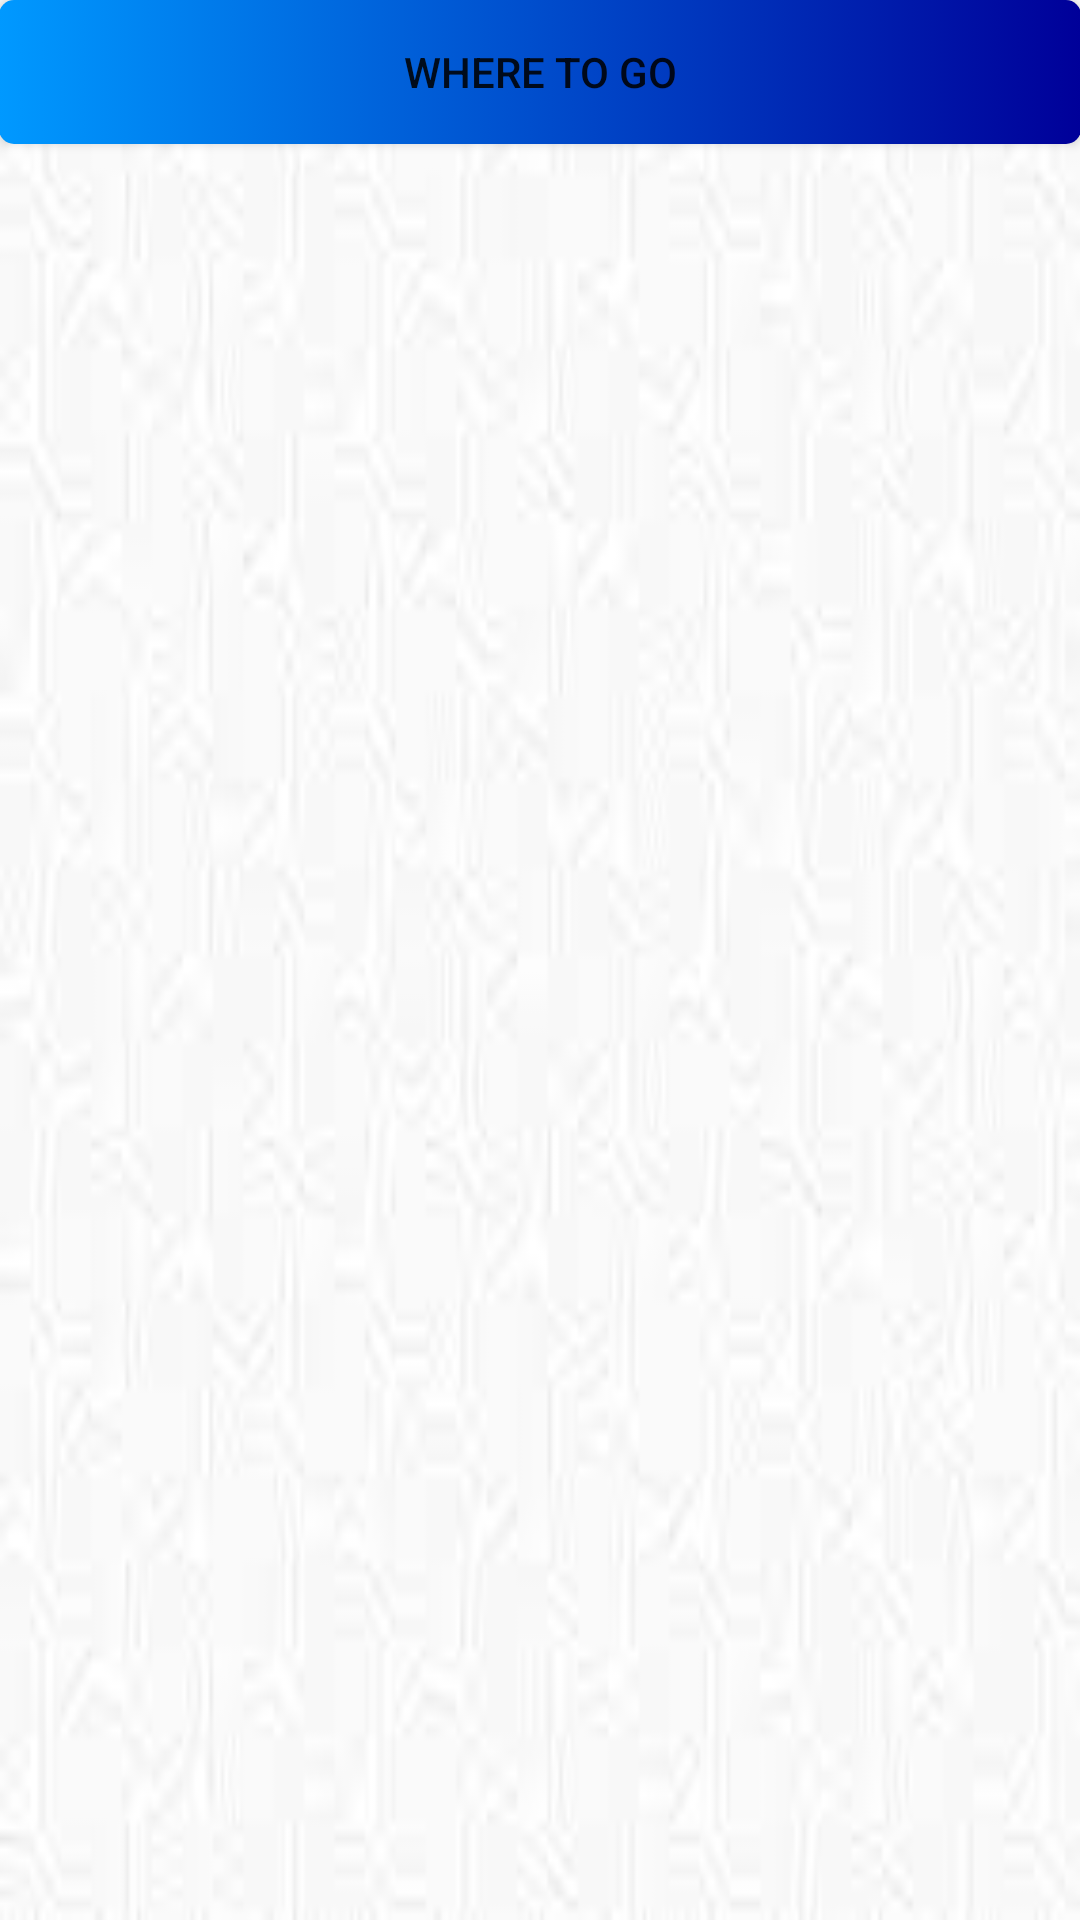

Write the Android layout XML for this screen, with the resource values it uses.
<!-- AndroidManifest.xml: application theme AppTheme -->
<!-- res/layout/activity_func2.xml -->
<RelativeLayout xmlns:android="http://schemas.android.com/apk/res/android"
    xmlns:tools="http://schemas.android.com/tools" android:layout_width="match_parent"
    android:layout_height="match_parent" android:paddingLeft="@dimen/activity_horizontal_margin"
    android:paddingRight="@dimen/activity_horizontal_margin"
    android:paddingTop="@dimen/activity_vertical_margin"
    android:paddingBottom="@dimen/activity_vertical_margin" tools:context="sg.edu.nus.ustudy.Func2"
    android:background="@drawable/bg">

    <Button
        android:id="@+id/button1"
        android:layout_width="match_parent"
        android:layout_height="wrap_content"
        android:layout_alignParentLeft="true"
        android:layout_alignParentTop="true"
        android:gravity="center"
        android:background="@drawable/button_style"
        android:text="Where to go"
        android:onClick="Button1"/>

</RelativeLayout>
<!-- resources referenced by this layout -->
<resources>
  <!-- drawable bg: jpeg bitmap (drawable, 2007 bytes) -->
  <!-- drawable button_style (drawable) -->
  <?xml version="1.0" encoding="utf-8"?>
  <selector xmlns:android="http://schemas.android.com/apk/res/android">
      <item android:state_pressed="true">
          <shape>
              <gradient android:startColor="#000099" android:endColor="#0099ff"
                  android:angle="270" />
              <corners android:radius="2dp" />
              <padding android:left="10dp" android:top="10dp"
                  android:right="10dp" android:bottom="10dp" />
          </shape>
      </item>
  
      <item android:state_focused="true">
          <shape>
              <gradient android:startColor="#000099" android:endColor="#0099ff"
                  android:angle="270" />
              <corners android:radius="2dp" />
              <padding android:left="10dp" android:top="10dp"
                  android:right="10dp" android:bottom="10dp" />
          </shape>
      </item>
  
      <item>
          <shape>
              <gradient android:startColor="#000099" android:endColor="#0099ff"
                  android:angle="180" />
              <corners android:radius="5dip" />
              <padding android:left="10dp" android:top="10dp"
                  android:right="10dp" android:bottom="10dp" />
          </shape>
      </item>
  </selector>
  <style name="AppTheme" parent="Theme.AppCompat.Light.NoActionBar">
          
      </style>
</resources>
